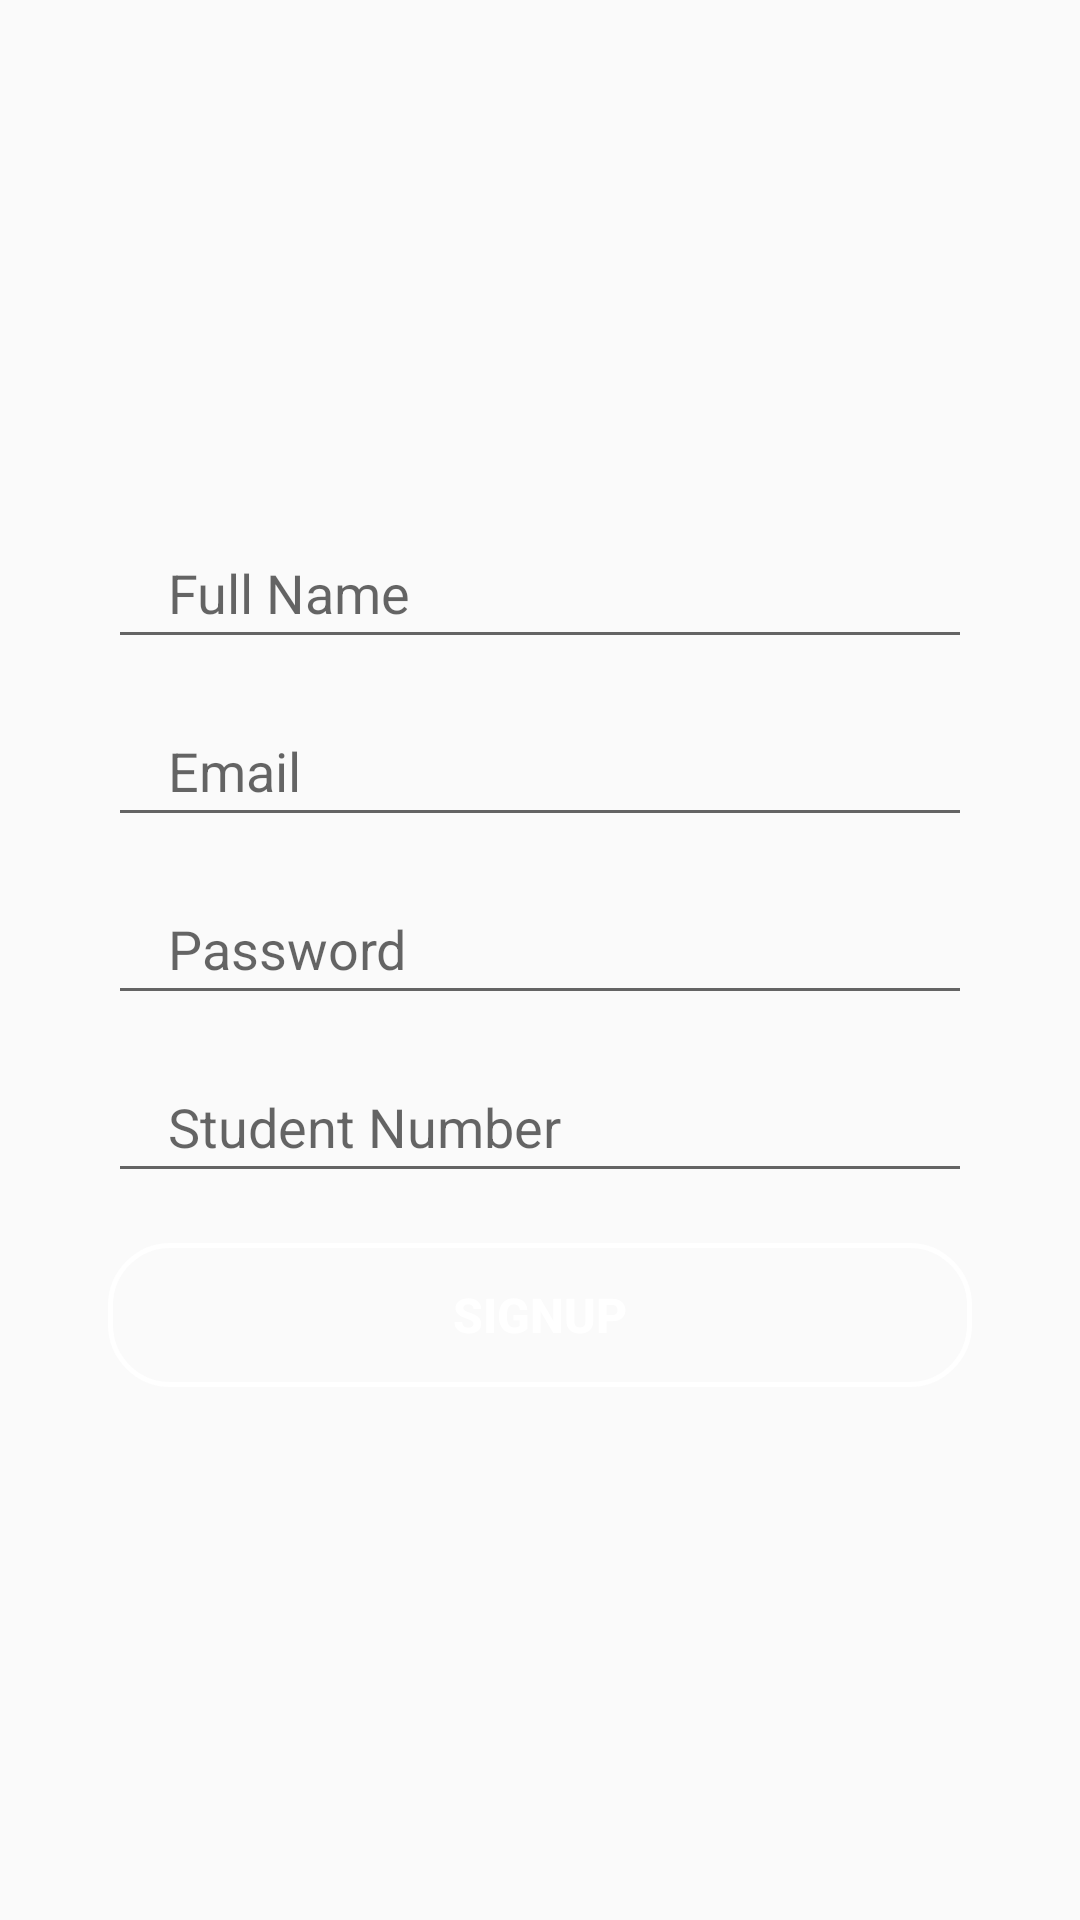

Layout XML and referenced resources for this Android screen:
<!-- AndroidManifest.xml: application theme Theme.AppCompat.Light.NoActionBar -->
<!-- res/layout/signup_tab_fragment.xml -->
<?xml version="1.0" encoding="utf-8"?>
<androidx.constraintlayout.widget.ConstraintLayout
    xmlns:android="http://schemas.android.com/apk/res/android"
    xmlns:app="http://schemas.android.com/apk/res-auto"
    android:layout_width="match_parent"
    android:layout_height="match_parent">

    <EditText
        android:id="@+id/fullName"
        android:layout_width="0dp"
        android:layout_height="wrap_content"
        android:hint="Full Name"
        android:paddingLeft="20dp"
        android:paddingTop="5dp"
        android:paddingBottom="10dp"
        app:layout_constraintBottom_toBottomOf="parent"
        app:layout_constraintEnd_toEndOf="parent"
        app:layout_constraintHorizontal_bias=".5"
        app:layout_constraintStart_toStartOf="parent"
        app:layout_constraintTop_toTopOf="parent"
        app:layout_constraintVertical_bias=".3"
        app:layout_constraintWidth_percent=".8" />

    <EditText
        android:id="@+id/email"
        android:layout_width="0dp"
        android:layout_height="wrap_content"
        android:hint="Email"
        android:paddingLeft="20dp"
        android:paddingTop="5dp"
        android:paddingBottom="10dp"
        android:layout_marginTop="20dp"
        app:layout_constraintBottom_toBottomOf="parent"
        app:layout_constraintEnd_toEndOf="parent"
        app:layout_constraintStart_toStartOf="parent"
        app:layout_constraintTop_toBottomOf="@+id/fullName"
        app:layout_constraintWidth_percent=".8"
        app:layout_constraintVertical_bias="0"
        app:layout_constraintHorizontal_bias=".5"/>


    <EditText
        android:id="@+id/password"
        android:layout_width="0dp"
        android:layout_height="wrap_content"
        android:hint="Password"
        android:paddingLeft="20dp"
        android:paddingTop="5dp"
        android:paddingBottom="10dp"
        android:layout_marginTop="20dp"
        app:layout_constraintBottom_toBottomOf="parent"
        app:layout_constraintEnd_toEndOf="parent"
        app:layout_constraintStart_toStartOf="parent"
        app:layout_constraintTop_toBottomOf="@+id/email"
        app:layout_constraintWidth_percent=".8"
        app:layout_constraintVertical_bias="0"
        app:layout_constraintHorizontal_bias=".5"/>

    <EditText
        android:id="@+id/studentNumber"
        android:layout_width="0dp"
        android:layout_height="wrap_content"
        android:hint="Student Number"
        android:paddingLeft="20dp"
        android:paddingTop="5dp"
        android:paddingBottom="10dp"
        android:layout_marginTop="20dp"
        app:layout_constraintBottom_toBottomOf="parent"
        app:layout_constraintEnd_toEndOf="parent"
        app:layout_constraintStart_toStartOf="parent"
        app:layout_constraintTop_toBottomOf="@+id/password"
        app:layout_constraintWidth_percent=".8"
        app:layout_constraintVertical_bias="0"
        app:layout_constraintHorizontal_bias=".5"/>

    <androidx.appcompat.widget.AppCompatButton
        android:layout_width="0dp"
        android:layout_height="wrap_content"
        android:text="Signup"
        android:textSize="16sp"
        android:textStyle="bold"
        android:background="@drawable/button_bg"
        android:textColor="@color/white"
        android:id="@+id/signup"
        app:layout_constraintWidth_percent=".8"
        app:layout_constraintVertical_bias=".7"
        app:layout_constraintBottom_toBottomOf="parent"
        app:layout_constraintEnd_toEndOf="parent"
        app:layout_constraintStart_toStartOf="parent"
        app:layout_constraintTop_toTopOf="parent" />



</androidx.constraintlayout.widget.ConstraintLayout>
<!-- resources referenced by this layout -->
<resources>
  <!-- drawable button_bg (drawable) -->
  <?xml version="1.0" encoding="utf-8"?>
  <shape xmlns:android="http://schemas.android.com/apk/res/android" android:shape="rectangle">
  
      <corners android:radius="20dp"/>
  
      
      <stroke android:width="5px" android:color="#fff" />
  
  </shape>
  <!-- not gathered from this repository: default colours our renderer supplied (Android Studio template values) -->
  <color name="white">#FFFFFFFF</color>
</resources>
